Run: headless pygame with SDL's dummy video driver; simulated clock (each Clock.tick advances the game by its frame time, no real sleeping); random seed 0; keys injected as events and as key.get_pressed() state; no mouse input.
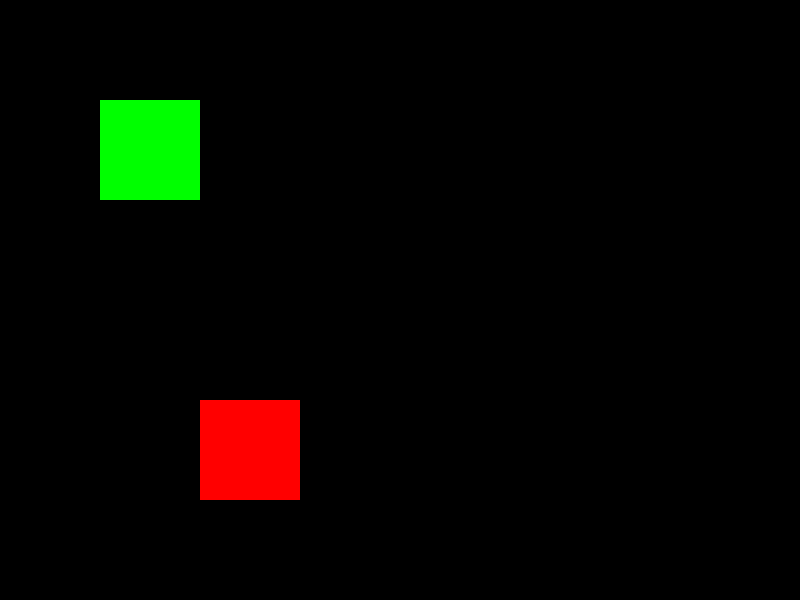
Frame 1 of 4 · flips 1–60 · no input
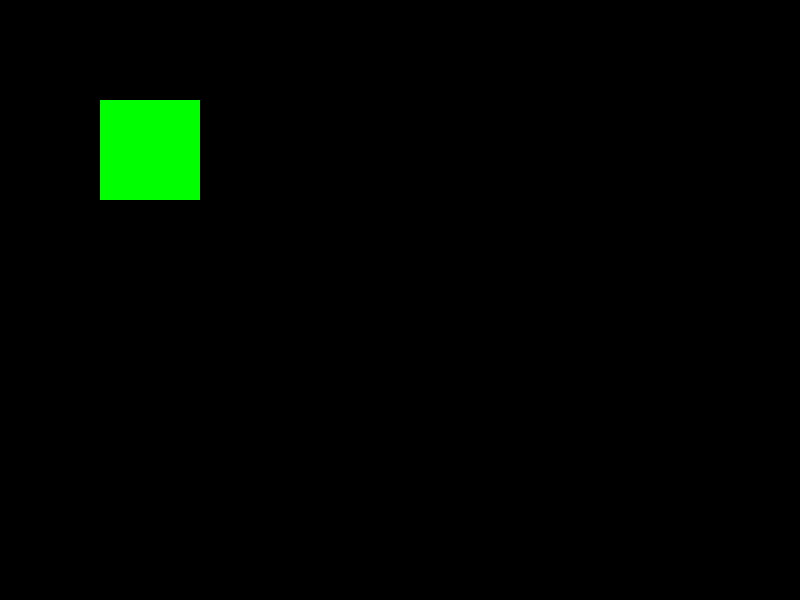
Frame 2 of 4 · flips 61–180 · tapped SPACE, RETURN · held RIGHT (→), D
Frame 3 of 4 · flips 181–300 · held DOWN (↓), S · screen unchanged from frame 2, image omitted
Frame 4 of 4 · flips 301–420 · held LEFT (←), A, UP (↑), W · screen same as frame 1, image omitted

The pygame program that drew these frames:

"""Pygame Template with Rectangle Movement."""
import pygame

# Objects


class Sprite(pygame.sprite.Sprite):
    """Sprites Folder."""

    Sprites = pygame.sprite.Group()

    def __init__(self, x, y, width, height, color, name):
        """Creation of Sprite."""
        pygame.sprite.Sprite.__init__(self)
        Sprite.Sprites.add(self)

        self.image = pygame.surface.Surface((width, height))
        self.image.fill(color)
        self.rect = self.image.get_rect()

        self.rect.x = x
        self.rect.y = y
        self.rect.width = width
        self.rect.height = height

        self.name = name


class Rect(Sprite):
    """Simple Rectangle Base Class."""

    instances = pygame.sprite.Group()

    def __init__(self, x, y, width, height, color, name):
        """Creation of Rectangle."""
        pygame.sprite.Sprite.__init__(self)
        Sprite.__init__(self, x, y, width, height, color, name)
        # There can be multiple instances of the same class
        Rect.instances.add(self)

    def update(self):
        """Update Function."""
        print(f"Updated {self.name}")


class Player(Sprite):
    """Player Sprite Class."""

    # Can be used for multiple levels, saves, and more
    instances = pygame.sprite.Group()

    def __init__(self, x, y, width, height, color, name):
        """Init for player class."""
        Sprite.__init__(self, x, y, width, height, color, name)
        Player.instances.add(self)

        self.speed = 5

        self.keys_movement = {
            str(pygame.K_w): (0, -self.speed, "up"),
            str(pygame.K_a): (-self.speed, 0, "left"),
            str(pygame.K_s): (0, self.speed, "down"),
            str(pygame.K_d): (self.speed, 0, "right")

        }

        self.direction = "right"
        self.shootTimer = pygame.time.Clock()
        self.time = 0

    def movement(self):
        """Movement."""
        keys = pygame.key.get_pressed()

        for key in self.keys_movement.keys():
            if keys[int(key)] == 1:
                self.rect.x += self.keys_movement[key][0]
                self.rect.y += self.keys_movement[key][1]
                self.direction = self.keys_movement[key][2]

    def shoot(self):
        """Shooting."""
        # 90ms shooting delay
        if self.time >= 90:
            self.time = 0
            keys = pygame.key.get_pressed()

            if keys[pygame.K_SPACE]:
                # Create Bullet
                Projectile(self.rect.x + (self.rect.width / 2),
                           self.rect.y+(self.rect.height/2),
                           10, 10, (255, 255, 255), "Bullet", self.direction)
        else:
            self.time += self.shootTimer.get_time()
            self.shootTimer.tick(60)

    def update(self):
        """Sequence of functions to update."""
        self.movement()
        self.shoot()


class Projectile(Sprite):
    """Projectile Class."""

    instances = pygame.sprite.Group()

    def __init__(self, x, y, width, height, color, name, direction):
        """Projectile init."""
        Sprite.__init__(self, x, y, width, height, color, name)
        Projectile.instances.add(self)

        self.speed = 10
        self.direction = direction

        self.posChange = {
            "left": (-self.speed, 0),
            "right": (self.speed, 0),
            "down": (0, self.speed),
            "up": (0, -self.speed)
        }

    def update(self):
        """Keep Projectile Moving."""
        self.rect.x += self.posChange[self.direction][0]
        self.rect.y += self.posChange[self.direction][1]

        # Destroy bullet when out of screen
        if self.rect.x <= 0 or \
                self.rect.x >= pygame.display.get_window_size()[0]:
            Projectile.instances.remove(self)
            Sprite.Sprites.remove(self)
            print("Destroyed Bullet")
        elif self.rect.y <= 0 or \
                self.rect.y >= pygame.display.get_window_size()[1]:
            Projectile.instances.remove(self)
            Sprite.Sprites.remove(self)
            print("Destroyed Bullet")


# Initialisation
pygame.init()
screen = pygame.display.set_mode((800, 600), vsync=True)
clock = pygame.time.Clock()

# Creating Objects
rect1 = Rect(100, 100, 100, 100, (0, 255, 0), "Rect1")
rect2 = Player(200, 400, 100, 100, (255, 0, 0), "Player1")

# Game Loop
Running = True

while Running:
    for event in pygame.event.get():
        if event.type == pygame.QUIT:
            Running = False

    # Fill Screen Background
    screen.fill((0, 0, 0))

    # Update all Sprites
    Sprite.Sprites.update()

    # Draw all Sprites
    Sprite.Sprites.draw(screen)

    # Update Screen
    pygame.display.flip()
    clock.tick(60)  # 60 FPS

    print(clock.get_fps())

# Quit
pygame.quit()
